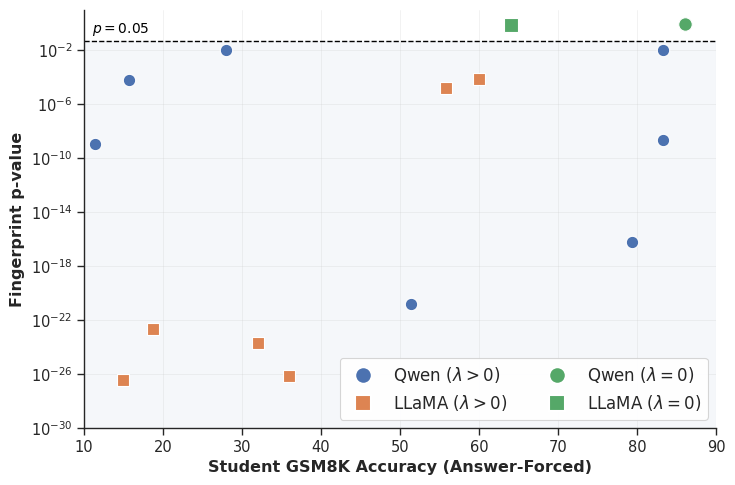

Source code (Python):
import os

import matplotlib.pyplot as plt
import numpy as np
import seaborn as sns
from matplotlib.lines import Line2D

sns.set_theme(style="ticks", context="paper", font_scale=1.2)

# ---------------------------------------------------------
# Data: (student accuracy, fingerprint p-value)
# ---------------------------------------------------------
# random holdout
# qwen = np.array([
#     (85.0, 1.4e-9), (84.6, 1.2e-8), (84.2, 8.0e-8), (80.8, 4.15e-12),
#     (81.8, 7.46e-7), (76.0, 0.01), (77.9, 0.005), (69.2, 8.2e-16),
#     (67.3, 3.8e-8),
# ])
# llama = np.array([
#     (63.8, 3e-4), (62.4, 1.1e-3), (62.6, 2.0e-2), (63.9, 2.2e-4),
#     (51.0, 5.9e-3), (41.6, 1.1e-15),
# ])
qwen_placebo = (86.0, 0.83)
llama_placebo = (64.0, 0.71)

# eval holdout 
qwen = np.array([
    (83.3, 1.0e-2), (83.3, 2.1e-9), (79.3, 5.7e-17),
    (51.4, 1.4e-21), (28.0, 0.0103252), (15.7, 6.2e-05), (11.4, 1.1e-09),
])
llama = np.array([
    (60.0, 7.1e-5), (55.8, 1.5e-5),
    (36.0, 7.6e-27), (32.0, 1.817e-24), (18.8, 1.98e-23), (15.0, 3.4e-27),
])
# ---------------------------------------------------------
# Style
# ---------------------------------------------------------
PLACEBO_COLOR = "#55A868"
QWEN_COLOR = "#4C72B0"
LLAMA_COLOR = "#DD8452"
THRESHOLD = 0.05

fig, ax = plt.subplots(figsize=(7.5, 5))

# Shade the "significant" region (p < 0.05)
THRESHOLD = 0.05
Y_MIN = 1e-30
X_MIN = 10
ax.axhspan(Y_MIN, THRESHOLD, color="#4C72B0", alpha=0.05, zorder=0)
ax.axhline(THRESHOLD, color="black", linestyle="--", linewidth=1, zorder=1)
ax.text(
    X_MIN+1, THRESHOLD * 1.6, r"$p = 0.05$",
    fontsize=10, va="bottom", ha="left", color="black",
)

# Fingerprinted students
common = dict(s=80, edgecolor="white", linewidth=0.8, zorder=3)
ax.scatter(*qwen.T, color=QWEN_COLOR, marker="o", **common)
ax.scatter(*llama.T, color=LLAMA_COLOR, marker="s", **common)

# Placebo (unfingerprinted) students: hollow markers
placebo = dict(
    s=95, color=PLACEBO_COLOR, edgecolor="white", linewidth=0.8, zorder=3,
)
ax.scatter(*qwen_placebo, marker="o", **placebo)
ax.scatter(*llama_placebo, marker="s", **placebo)

# ---------------------------------------------------------
# Axes
# ---------------------------------------------------------
ax.set_yscale("log")
ax.set_xlim(X_MIN, 90)
ax.set_ylim(Y_MIN, 10)
ax.set_yticks([10.0 ** e for e in range(-30, 1, 4)])

# ax.set_title("GSM8K", fontsize=14, fontweight="bold", pad=12)
ax.set_xlabel("Student GSM8K Accuracy (Answer-Forced)", fontweight="bold")
ax.set_ylabel("Fingerprint p-value", fontweight="bold")

ax.grid(which="major", linewidth=0.6, alpha=0.3)
ax.set_axisbelow(True)
sns.despine(ax=ax)

# ---------------------------------------------------------
# Legend
# ---------------------------------------------------------
def marker(shape, face, edge, label):
    return Line2D(
        [], [], marker=shape, linestyle="none", markersize=12,
        markerfacecolor=face, markeredgecolor=edge, markeredgewidth=1.5,
        label=label,
    )

handles = [
    marker("o", QWEN_COLOR, "white", r"Qwen ($\lambda > 0$)"),
    marker("s", LLAMA_COLOR, "white", r"LLaMA ($\lambda > 0$)"),
    marker("o", PLACEBO_COLOR, "white", r"Qwen ($\lambda = 0$)"),
    marker("s", PLACEBO_COLOR, "white", r"LLaMA ($\lambda = 0$)"),
]
ax.legend(
    handles=handles,
    loc="lower right",
    ncol=2,
    fontsize=12,
    frameon=True,
    facecolor="white",
    edgecolor="lightgray",
    framealpha=0.95,
)

# ---------------------------------------------------------
# Save
# ---------------------------------------------------------
out_path = "./scratch/visualization/lambdas.pdf"
os.makedirs(os.path.dirname(out_path), exist_ok=True)
fig.tight_layout()
fig.savefig(out_path, bbox_inches="tight")
